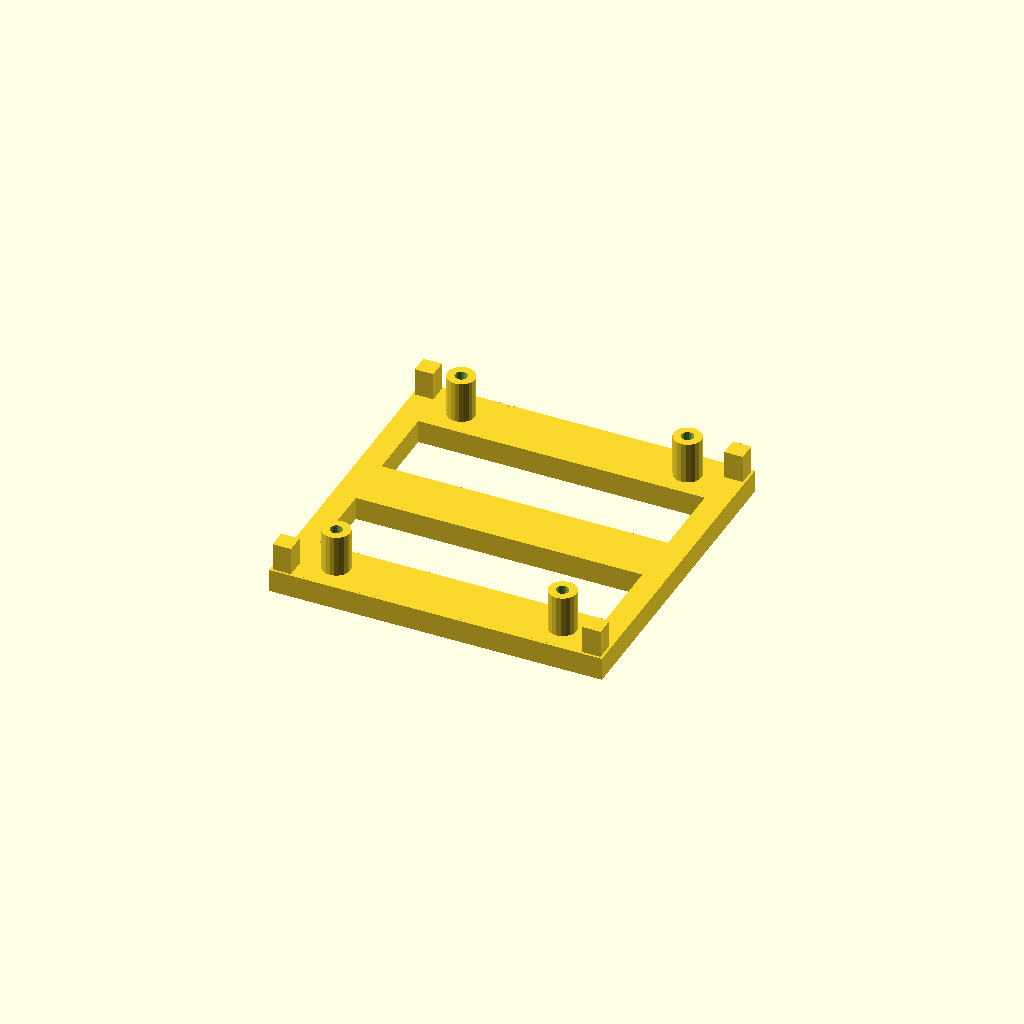
Cell 1 — every parameter at its default value.
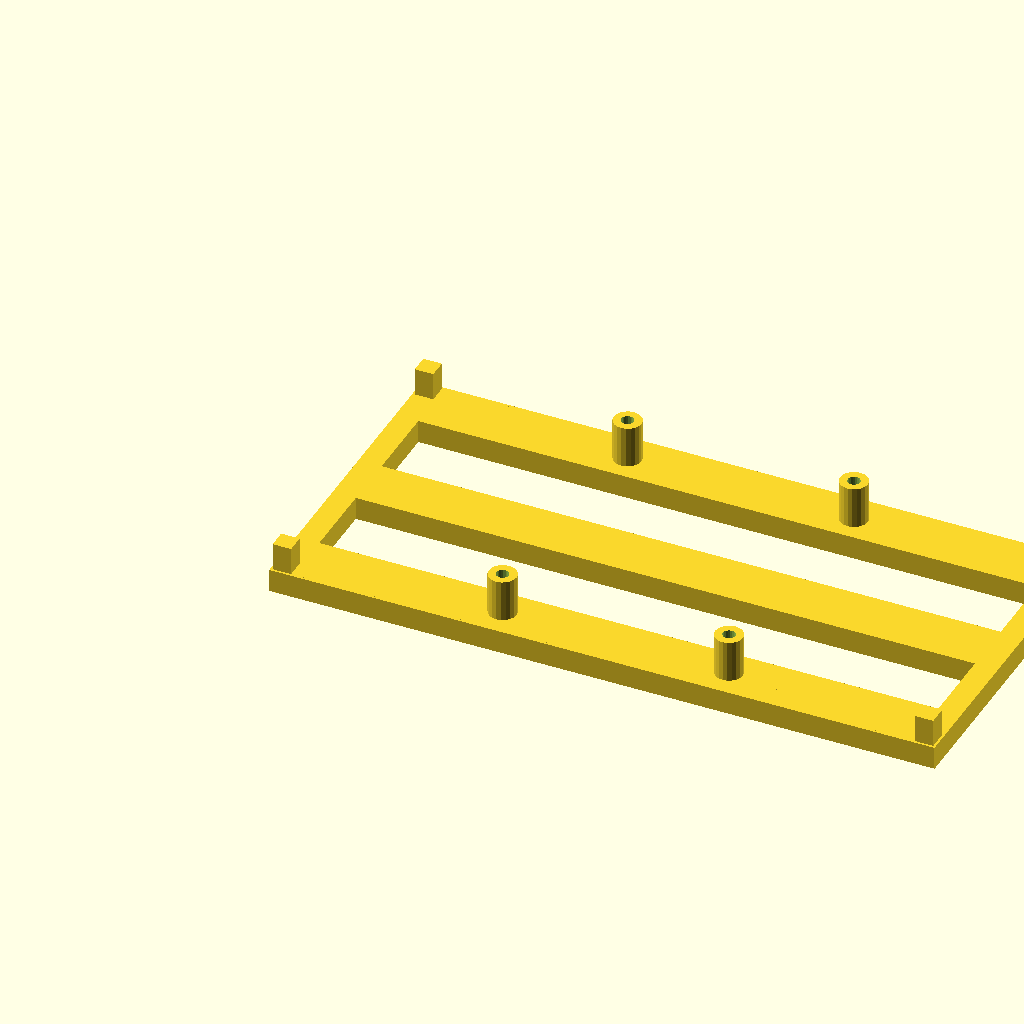
Cell 2 — pod_width set to 144, the other parameters unchanged.
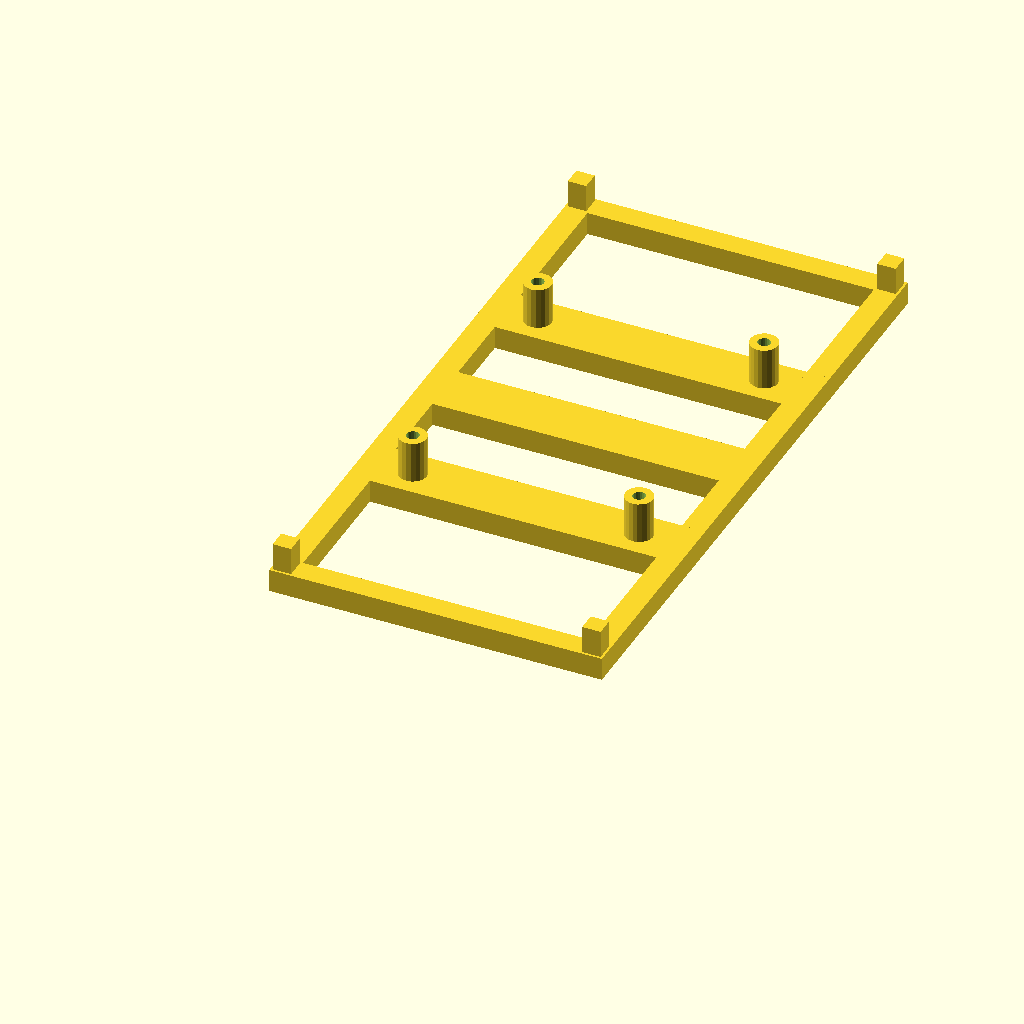
Cell 3: pod_depth = 142 (everything else at default).
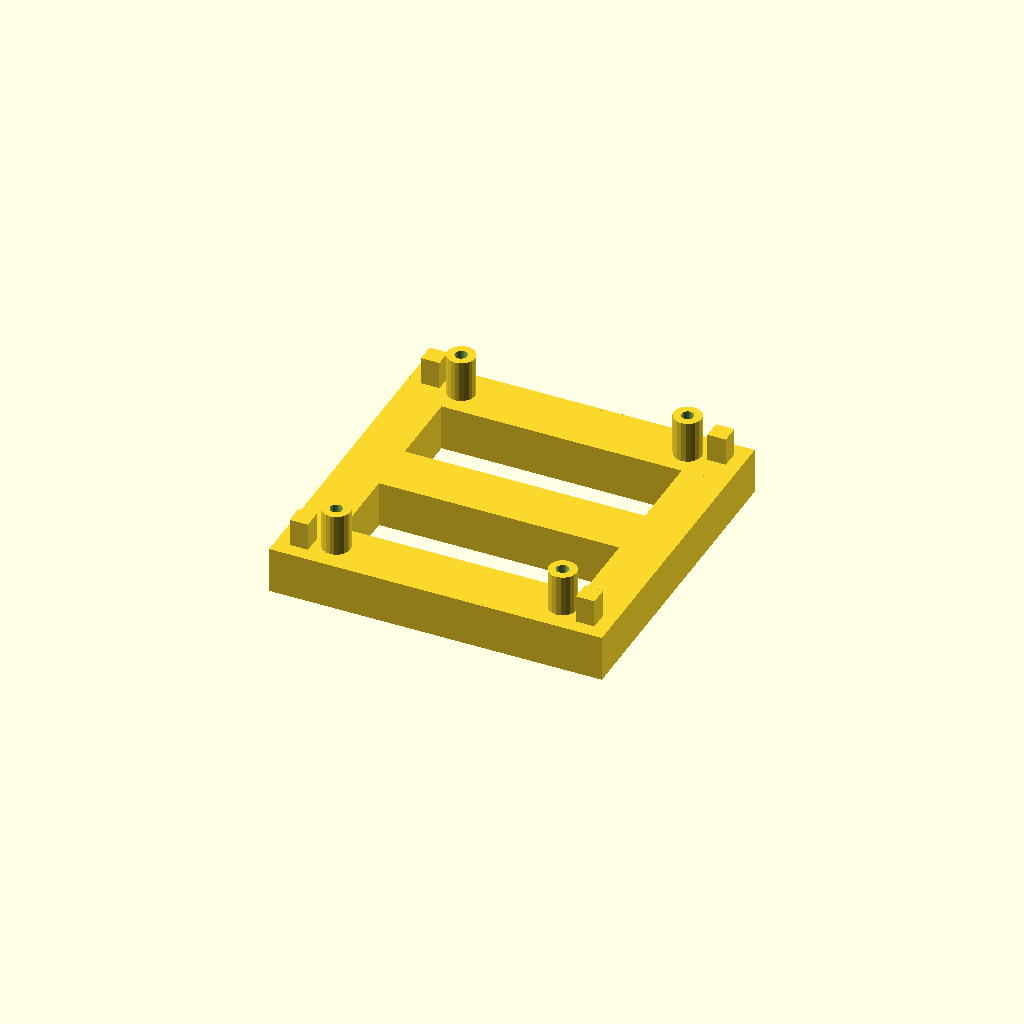
Cell 4: rail_w = 10 (everything else at default).
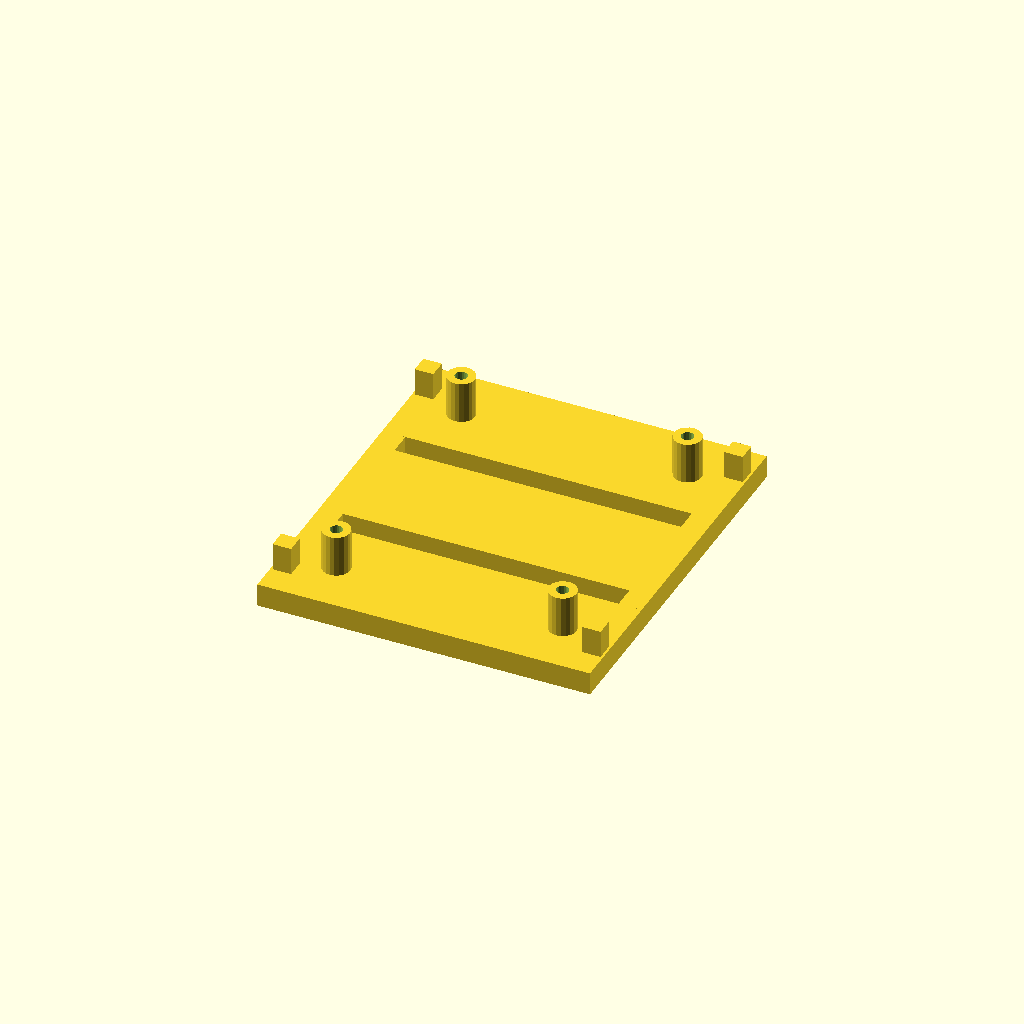
Cell 5 — rib_w set to 24, the other parameters unchanged.
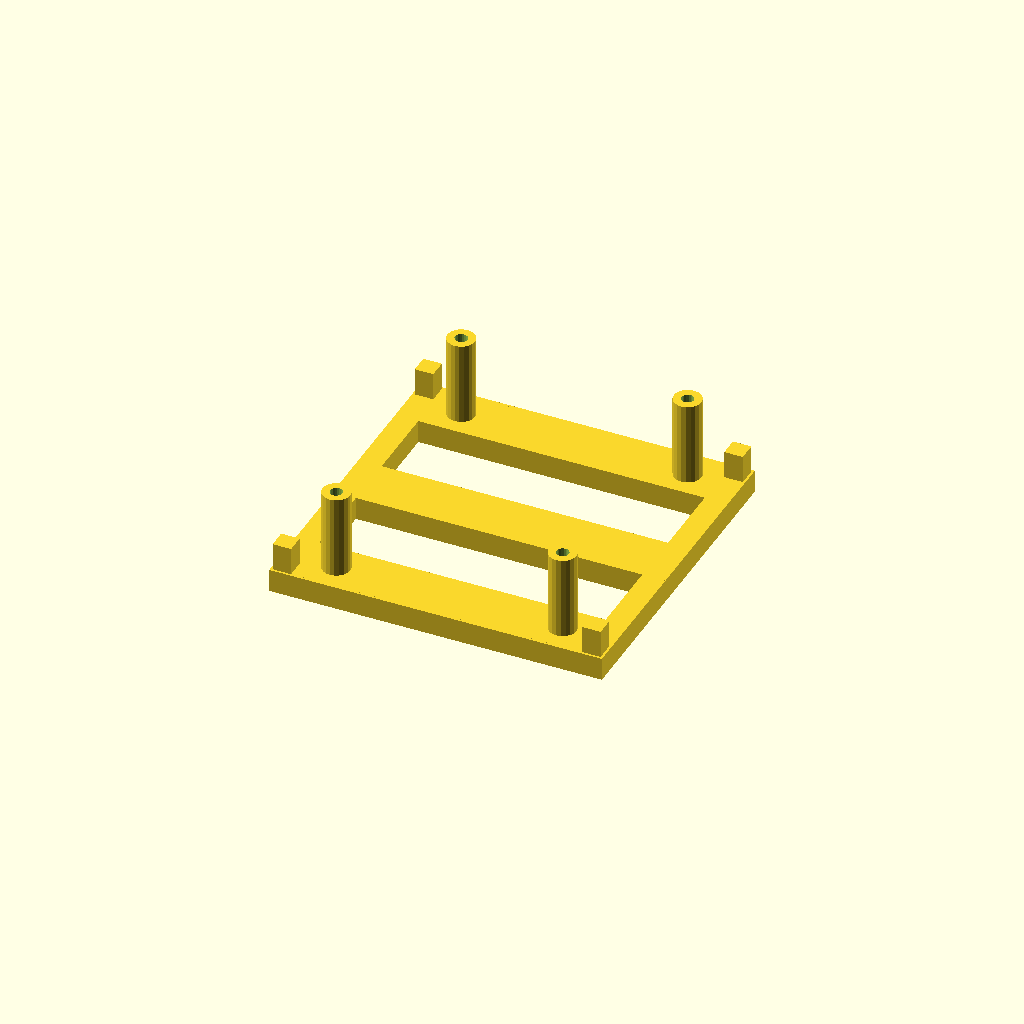
Cell 6: the same model with standoff_h = 18.
One fixed orthographic camera (rotation 55°, 0°, 25°; colour scheme Cornfield) for every cell.
The OpenSCAD source (hardware/archive/outer_left_pod_base.scad):
// Neato XV Signature Pro - Outer Left Pod BASE
// Print flat (ribbed face down), no supports needed.
// Has 4x4x6mm raised bosses at all 4 post locations.
// Bosses fit into matching sockets in outer_left_pod_sides.scad.
//
// PRINT ORIENTATION: ribbed bottom face flat on bed, standoffs point up.

// ============================================================
// PARAMETERS (must match outer_left_pod_sides.scad)
// ============================================================

pod_width  = 72;
pod_depth  = 71;

rail_w = 5;
rib_w        = 12;

standoff_h    = 9;
standoff_od   = 6;
standoff_hole = 2.7; // M2.5


boss_size = 4;
boss_h    = 6;

yahboom_hole_x_span = 49;
yahboom_hole_y_span = 58;

yahboom_x_left  = (pod_width - yahboom_hole_x_span) / 2;
yahboom_x_right = yahboom_x_left + yahboom_hole_x_span;

yahboom_y_front = (pod_depth - yahboom_hole_y_span) / 2;
yahboom_y_rear  = yahboom_y_front + yahboom_hole_y_span;
yahboom_y_mid   = (yahboom_y_front + yahboom_y_rear) / 2;

rib_positions = [yahboom_y_front, yahboom_y_mid, yahboom_y_rear];

yahboom_holes = [
    [yahboom_x_left,  yahboom_y_front],
    [yahboom_x_right, yahboom_y_front],
    [yahboom_x_left,  yahboom_y_rear ],
    [yahboom_x_right, yahboom_y_rear ],
];

// Boss locations — center of each post footprint
// Outer (left) side: back, front
// Inner (right) side: back, front
boss_locations = [
    [rail_w/2,             rail_w/2              ],  // outer back
    [rail_w/2,             pod_depth - rail_w/2  ],  // outer front
    [pod_width - rail_w/2, rail_w/2              ],  // inner back
    [pod_width - rail_w/2, pod_depth - rail_w/2  ],  // inner front
];

// ============================================================
// MODULES
// ============================================================

module ribbed_bottom() {
    // Outer (left) edge
    cube([rail_w, pod_depth, rail_w]);
    // Inner (right) edge
    translate([pod_width - rail_w, 0, 0])
        cube([rail_w, pod_depth, rail_w]);
    // Back edge
    cube([pod_width, rail_w, rail_w]);
    // Front edge
    translate([0, pod_depth - rail_w, 0])
        cube([pod_width, rail_w, rail_w]);

    // Ribs — gaps between ribs provide cable routing space
    for (y_center = rib_positions) {
        translate([0, y_center - rib_w / 2, 0])
            cube([pod_width, rib_w, rail_w]);
    }
}

module standoff(h, hole_d) {
    difference() {
        cylinder(h=h, d=standoff_od, $fn=20);
        cylinder(h=h + 0.1, d=hole_d, $fn=20);
    }
}

// ============================================================
// MAIN
// ============================================================

union() {
    ribbed_bottom();

    for (b = boss_locations) {
        translate([b[0] - boss_size/2, b[1] - boss_size/2, rail_w])
            cube([boss_size, boss_size, boss_h]);
    }

    for (h = yahboom_holes) {
        translate([h[0], h[1], rail_w])
            standoff(standoff_h, standoff_hole);
    }
}
Parameter table extracted from the source (name, type, default, range or options):
pod_width: number, default 72
pod_depth: number, default 71
rail_w: number, default 5
rib_w: number, default 12
standoff_h: number, default 9
standoff_od: number, default 6
standoff_hole: number, default 2.7
boss_size: number, default 4
boss_h: number, default 6
yahboom_hole_x_span: number, default 49
yahboom_hole_y_span: number, default 58
